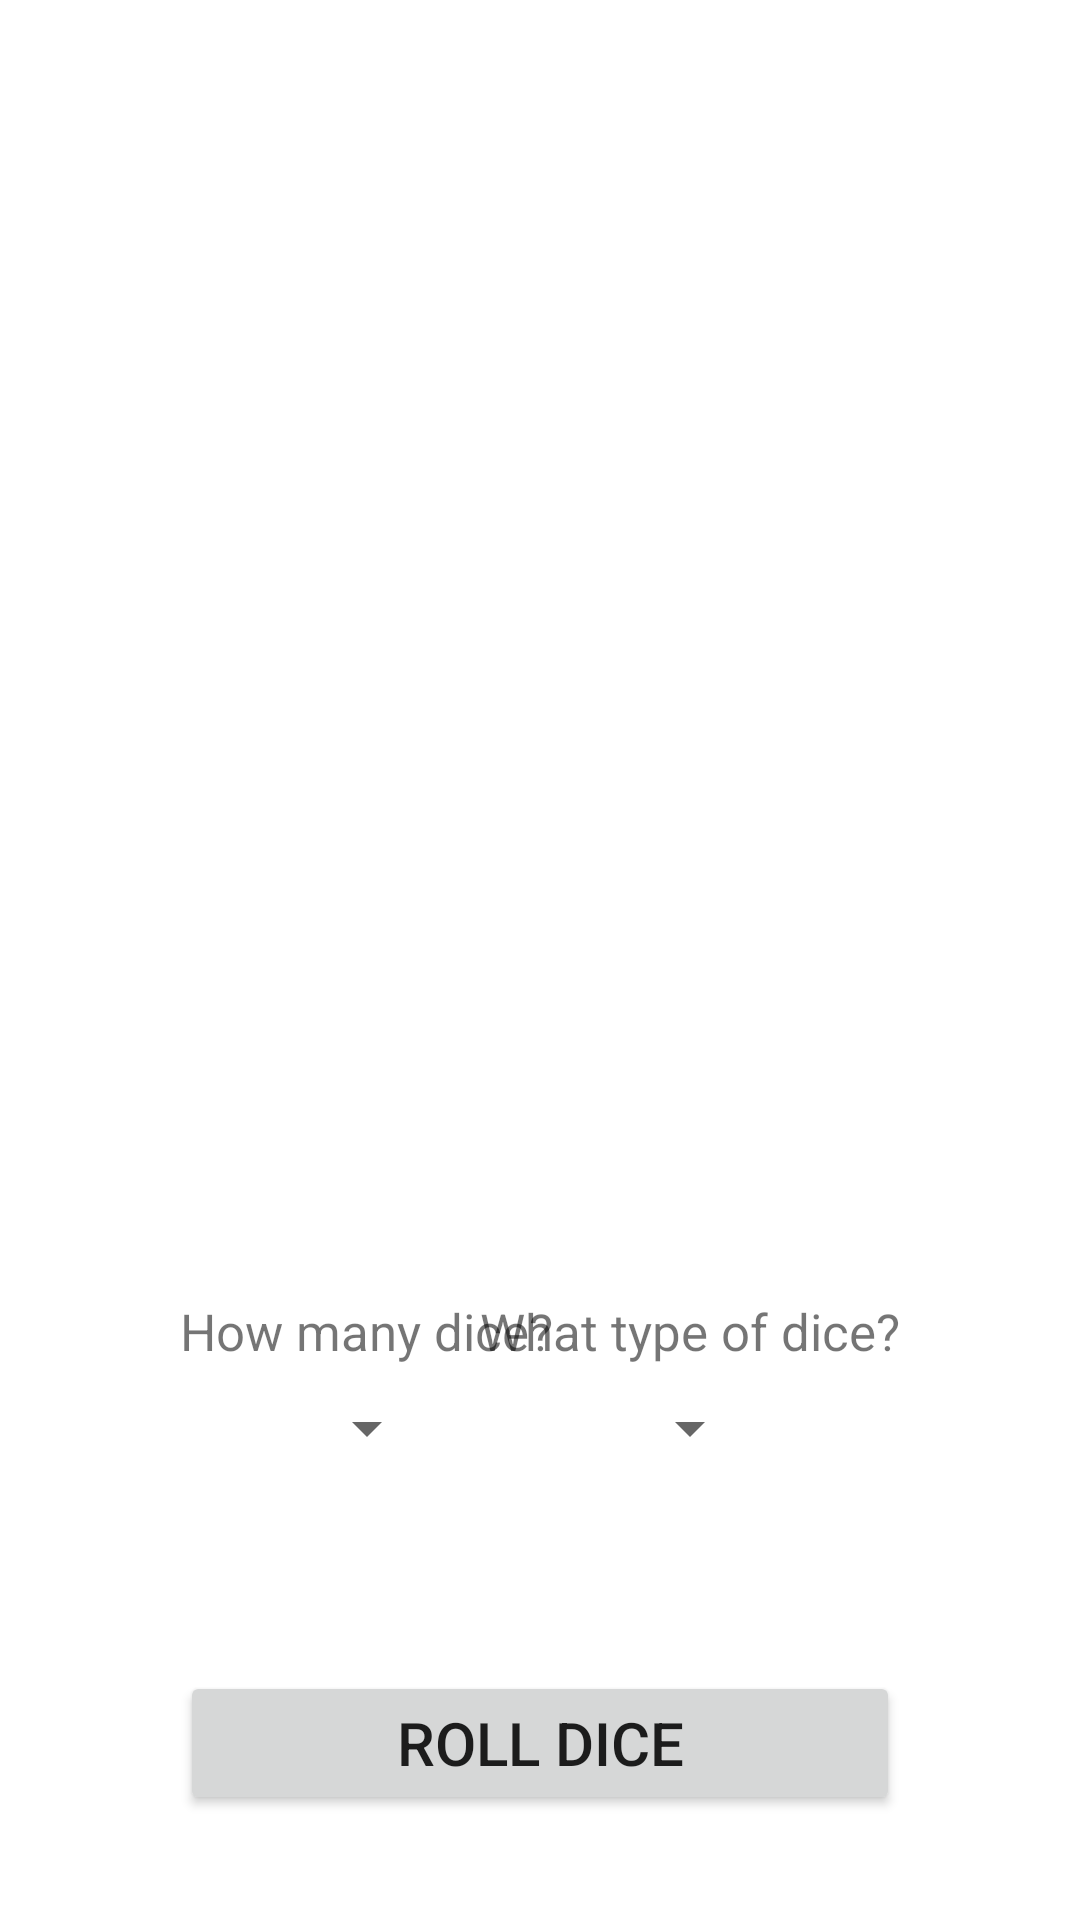

Produce the Android XML layout that renders to this screen, including the resource entries it uses.
<!-- AndroidManifest.xml: application theme Theme.DiceRollerGridLayoutIntro -->
<!-- res/layout/activity_main.xml -->
<?xml version="1.0" encoding="utf-8"?>
<androidx.constraintlayout.widget.ConstraintLayout xmlns:android="http://schemas.android.com/apk/res/android"
    xmlns:app="http://schemas.android.com/apk/res-auto"
    xmlns:tools="http://schemas.android.com/tools"
    android:layout_width="match_parent"
    android:layout_height="match_parent"
    tools:context=".MainActivity">

    <Button
        android:id="@+id/btnRollDice"
        android:layout_width="match_parent"
        android:layout_height="wrap_content"
        android:layout_marginHorizontal="60dp"
        android:layout_marginBottom="35dp"
        android:text="@string/roll"
        android:textSize="20sp"
        app:layout_constraintBottom_toBottomOf="parent"
        app:layout_constraintEnd_toEndOf="parent"
        app:layout_constraintStart_toStartOf="parent"
        android:onClick="rollDice"
 />

    <TextView
        android:id="@+id/tvHowManyDice"
        android:layout_width="wrap_content"
        android:layout_height="wrap_content"
        android:layout_marginBottom="150dp"
        android:text="@string/how_many_dice"
        android:textSize="17sp"
        app:layout_constraintBottom_toBottomOf="@+id/btnRollDice"
        app:layout_constraintStart_toStartOf="@+id/btnRollDice" />

    <Spinner
        android:id="@+id/spnHowManyDice"
        android:layout_width="wrap_content"
        android:layout_height="wrap_content"
        android:layout_marginTop="10dp"
        android:layout_marginBottom="70dp"

        app:layout_constraintBottom_toTopOf="@+id/btnRollDice"
        app:layout_constraintEnd_toEndOf="@+id/tvHowManyDice"
        app:layout_constraintStart_toStartOf="@+id/tvHowManyDice"
        app:layout_constraintTop_toBottomOf="@+id/tvHowManyDice" />

    <TextView
        android:id="@+id/tvDiceType"
        android:layout_width="wrap_content"
        android:layout_height="wrap_content"
        android:layout_marginBottom="150dp"
        android:textSize="17sp"
        android:text="@string/what_type_of_dice"
        app:layout_constraintBottom_toBottomOf="@+id/btnRollDice"
        app:layout_constraintEnd_toEndOf="@+id/btnRollDice" />

    <Spinner
        android:id="@+id/spnDiceType"
        android:layout_width="wrap_content"
        android:layout_height="wrap_content"
        android:layout_marginTop="10dp"
        android:layout_marginBottom="70dp"
        app:layout_constraintBottom_toTopOf="@+id/btnRollDice"
        app:layout_constraintEnd_toEndOf="@+id/tvDiceType"
        app:layout_constraintStart_toStartOf="@+id/tvDiceType"
        app:layout_constraintTop_toBottomOf="@+id/tvDiceType" />

    <TextView
        android:id="@+id/tvSum"
        android:layout_width="wrap_content"
        android:layout_height="wrap_content"
        android:layout_marginBottom="30dp"
        android:text=""
        android:textSize="25sp"
        app:layout_constraintBottom_toTopOf="@+id/tvHowManyDice"
        app:layout_constraintEnd_toEndOf="parent"
        app:layout_constraintStart_toStartOf="parent" />

    <GridView
        android:id="@+id/gvDieResults"
        android:layout_width="match_parent"
        android:layout_height="400dp"
        android:layout_marginHorizontal="10dp"
        android:gravity="center"
        android:numColumns="auto_fit"
        android:verticalSpacing="25dp"
        app:layout_constraintBottom_toTopOf="@+id/tvSum"
        app:layout_constraintEnd_toEndOf="parent"
        app:layout_constraintStart_toStartOf="parent"
        app:layout_constraintTop_toTopOf="parent" />


</androidx.constraintlayout.widget.ConstraintLayout>
<!-- resources referenced by this layout -->
<resources>
  <string name="how_many_dice">How many dice?</string>
  <string name="roll">Roll Dice</string>
  <string name="what_type_of_dice">What type of dice?</string>
  <style name="Theme.DiceRollerGridLayoutIntro" parent="Theme.MaterialComponents.DayNight.DarkActionBar">
          
          <item name="colorPrimary">@color/LAPurple</item>
          <item name="colorPrimaryVariant">@color/LAOffPurple</item>
          <item name="colorOnPrimary">@color/white</item>
          
          <item name="colorSecondary">@color/LAOrange</item>
          <item name="colorSecondaryVariant">@color/LAOffOrange</item>
          <item name="colorOnSecondary">@color/LABlack</item>
          
          <item name="android:statusBarColor" tools:targetApi="l">?attr/colorSecondary</item>
          <item name="android:actionBarTheme" tools:targetApi="l">?attr/colorOnSecondary</item>
          <item name="android:settingsActivity" tools:targetApi="l">?attr/colorOnSecondary</item>
          
      </style>
  <color name="LAPurple">#501532</color>
  <color name="LAOffPurple">#83596D</color>
  <color name="white">#FFFFFFFF</color>
  <color name="LAOrange">#FF7954</color>
  <color name="LAOffOrange">#FFA086</color>
  <color name="LABlack">#191919</color>
</resources>
